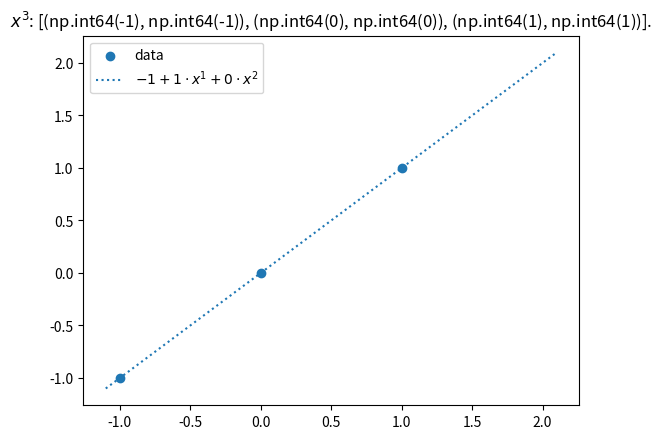

Source code (Python):
#!/usr/bin/env python
# -*- coding: utf8 -*-
#
# [redacted]
# [redacted]
# [redacted]

"""
Find Lagrange polynomial for given sets of points in Newton's form.
[redacted]
[redacted]
"""

import numpy as np
import matplotlib.pyplot as plt


def _poly_newton_coefficient(x: np.ndarray, y: np.ndarray) -> np.ndarray:
    """
    x: list or np array containing x data points
    y: list or np array containing y data points
    """
    m: int = len(x)
    # x = np.copy(x)
    a: np.ndarray = np.copy(y)
    for k in range(1, m):
        print(a)
        a[k:m] = (a[k:m] - a[k - 1]) / (x[k:m] - x[k - 1])
    print(a)
    return a


def newton_polynomial(x_data: np.ndarray, y_data: np.ndarray, x: np.ndarray) -> np.ndarray:
    """
    x_data: data points at x
    y_data: data points at y
    x: evaluation point(s)
    """
    a: np.ndarray = _poly_newton_coefficient(x_data, y_data)
    print(f">>> {a}")
    n: int = len(x_data) - 1  # Degree of polynomial
    p: np.ndarray = a[n]
    for k in range(1, n + 1):
        p = a[n - k] + (x - x_data[n - k]) * p
    return p


def main() -> None:
    """Do the job"""
    # x = np.array([-1,])
    # x = np.array([-1, 0])
    x = np.array([-1, 0, 1])
    # x = np.array([-1, 0, 1, 2])
    # x = np.array([0, 1, 2])
    # x = np.array([0, 1, 2, 1.5])
    # x = np.array([-1, 0, 1, 2, 1.5])

    y, title = x ** 3, "$x^3$"
    # y, title = x ** 4, "$x^4$"

    coefficients = _poly_newton_coefficient(x, y)
    txt: str = (f"${coefficients[0]:g} + " +
                " + ".join((f"{c:g} \\cdot x^{e + 1}" for e, c in enumerate(coefficients[1:]))) + "$")
    x_new = np.arange(-1.1, 2.11, 0.1)
    plt.scatter(x, y, label='data')
    plt.plot(x_new, newton_polynomial(x, y, x_new), label=txt, linestyle=":")
    plt.legend()
    plt.title(f"{title}: {list((xi, yi) for xi, yi in zip(x, y))}.")
    plt.show()


if __name__ == "__main__":
    main()
